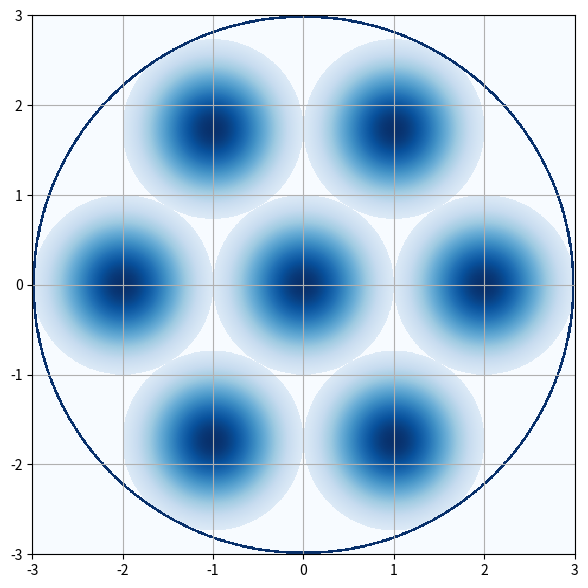

The matplotlib source for this figure:
import matplotlib.image as im
import numpy as np
import matplotlib.pyplot as plt
from scipy import special as sp

class BeamGen:
    
    def __init__(self, mode, ell, p, w0, r, phi, z, k, E0 = 1, pixel_spacing = 0, R=False):
        """
        Initialization Method:: Initializes both defined and callable attributes. Sets self.beam attribute uesd by intensity() and phase(). 
        Uses::      __create_lg_mode()
                    __create_pixel_mode()
        Used By::   None
        """
        self.error_marg = 1 / 100 #Units percent beam waist - Percentage error margin for each pixel to be within the apperature radius. 
        self.mode = mode
        self.ell = ell
        self.p = p
        self.w0 = w0
        self.r = r
        self.phi = phi
        self.z = z
        self.k = k
        self.E0 = E0
        self.beam = None
        self.pixel_spacing = pixel_spacing
        [self.x, self.y] = self.__polar_2_cart([self.r, self.phi])
        if R: 
            self.R = R
        else:    
            self.R = np.amax(self.r)/np.sqrt(2)

        if self.mode == "LG" or self.mode == "lg" : #Mode is chosen as LG 
            self.beam = self.__create_lg_mode()
        
        if self.mode == "pixel" :
            self.beam = self.__create_pixel_mode()

    def intensity(self):
        """
        Public Method:: Returns the  intensity of the generated beam
        Uses::               
        Used By::        
        Ret Val::       Intensity of self.beam as an numpy array of dytype float64
        """
        return (np.abs(self.beam))**2

    def phase(self):
        """
        Public Method:: Returns the phase of the generated beam 
        Uses::               
        Used By::       
        Ret Val::       phase of self.beam as an numpy array of dytype float64
        """
        return (np.mod(np.angle(self.beam),2*PI))
    
    def __create_lg_mode(self):
        """
        Private Method:: Returns a complex array of an lg beam, sized according to self.r and self.phi sizes. See https://en.wikipedia.org/wiki/Gaussian_beam for the equation, under the section 'Laguerre-Gaussian modes'.
        Uses:: 
        Used By::   __init__()
        """
        wavelength = (2*PI)/self.k
        zR = (PI*(self.w0**2))/(wavelength)
        
        Rc = self.z*(1.0+((zR/self.z)**2))
        wZ = self.w0*np.sqrt(1.0+((self.z/zR)**2))

        norm = np.sqrt((2.0*sp.gamma(1.0+self.p))/(PI*(sp.gamma(1.0+self.p+np.absolute(self.ell)))))
        term1 = 1.0/wZ
        term2 = ((self.r*(np.sqrt(2.0)))/(wZ))**(np.absolute(self.ell))
        term3 = np.exp((-1.0*(self.r**2))/(wZ**2))
        term4 = (sp.genlaguerre(self.p,np.absolute(self.ell)))((2.0*(self.r**2))/(wZ**2))
        term5 = np.exp((-1.0j*self.k*(self.r**2))/(2*Rc))
        term6 = np.exp(1.0j*self.ell*self.phi)
        term7 = np.exp(-1.0j*self.k*self.z)
        term8 = np.exp(1.0j*(np.absolute(self.ell)+(2*self.p)+1)*np.arctan2(self.z,zR))

        return norm*term1*term2*term3*term4*term5*term6*term7*term8

    def __create_pixel_mode(self):
        """
        Private Method:: Returns a complex array of a Gaussian beam, sized according to self.r and self.phi sizes. See https://en.wikipedia.org/wiki/Gaussian_beam for the equation, under the section 'Mathematical form' 
        Uses::          __cart_2_polar_arr(), 
                        __draw_apperature_radius(), 
        Used By::       __init__
        """
        u1 = np.array(self.__polar_2_cart([2*self.w0, 0]))
        u2 = np.array(self.__polar_2_cart([2*self.w0, PI/3]))
        i = 100 #define the absolute limit of linear parameters to run through each circle
        ui = np.empty([(2*i+1)**2, 2]) #defines an empty array that will be filled with the coordinates for pixel origin points (all vectors that are a lin. comb. of basis vectors)
        
        for a in range (-i, i+1): # Iterate over both coeff. of the linear combination of basis. Covers a wide range as to calculate an uncessecarily large set of pixel centers. Will condition to be less than the app. radius later.
            for b in range (-i, i+1):
                ui[(a+i)*(2*i+1)+(b+i), :] = a*u1 + b*u2 # Note the index of ui. It maps both indexs a and b to a 1D range from 0 -> (2*i+1)^2 -1. It took me a while to figure out T_T

        ui = ui[np.sqrt(ui[:,0]**2 + ui[:,1]**2) <= (self.R-self.w0+self.w0*self.error_marg)]
        
        ui = self.__cart_2_polar_arr(ui)

        # For each row (axis 1) in the array (for each pixel center) call the private method __for_each_pixel. Pass the array ui as an argument:
        circle_i = np.apply_along_axis(self.__for_each_pixel, 1, ui) # For each pixel, call the __for_each_pixel funciton
        
        pixel_img = np.sum(circle_i, axis=0) # flatten our list of arrays into the same array (add each img on top of each other)
        max_gauss_val = np.max(pixel_img)
        pixel_img = self.__draw_apperature_radius(pixel_img) # draw the apperature radius onto the img

        #max_gauss_val = pixel_img[(np.shape(pixel_img)[0]-1)/2, (np.shape(pixel_img)[1]-1)/2]
        pixel_img[pixel_img >= max_gauss_val] = max_gauss_val #this value is the maximum value for a single 'cone end'. Prevents overlap when summing each pixel.

        # plt.figure(figsize=(7,7))
        # plt.pcolormesh(self.x, self.y, pixel_img, cmap='Blues')
        # plt.grid()
        # plt.xlim([-self.R, self.R])
        # plt.ylim([-self.R, self.R])
        # plt.show()

        return pixel_img
   
    def __for_each_pixel(self, pixel_center): #
        """
        Private Method:: Used as a callback function :: Computes all operations done on each pixel. This includes: handeling the difference b/w analytic and actual points in the meshgrid, creating a gaussian beam at each pixel center, 
        Parameters::    pixel_center::Nx2 numpy array of dytpe float64 containing the (x, y) coordinate of each pixel center
        Uses::          __find_nearest(), 
                        __polar_2_cart(), 
                        __gaussian()
        Used By::       __create_pixel_mode()
        Ret Val::       An LxL gaussian beam centered at the given coordinate in a numpy array of dtype complex128
        """
        nearest_idx = self.__find_nearest(pixel_center) # Find the nearest grid point to the analytically determined pixel-center coordinate
        nearest_r = self.r[nearest_idx[0], nearest_idx[1]] # Find the r and phi values corresponding to the nearest index found above
        nearest_phi = self.phi[nearest_idx[0], nearest_idx[1]]
        [nearest_x, nearest_y] = self.__polar_2_cart([nearest_r, nearest_phi]) # convert polar to cartesian coordinates. These coordinates now have a 1:1 with the meshgrid.
        
        # Apply a circular function to the meshgrid, centered via the cartesian coordinates found dircetly above. The result is an upside down cone centered at the pixel center
        shifted_cone = np.sqrt((self.x-nearest_x)**2 + (self.y-nearest_y)**2) 
        shifted_cone[shifted_cone <= self.w0] = self.w0 # set bottom section of cone to the value of the radius 
        shifted_cone[shifted_cone > self.w0] = 0 # cut off upper section of cone
        shifted_cone = shifted_cone/self.w0 # normalize

        # Apply Gaussian function to each pixel:: 
        # To apply a shifted polar function here, I shift the meshgrid itself by subtracting the pixel coordinates, and apply the function. No 'un-shifting' is required as the original X and Y meshgrids will be used to plot our 3rd dimension regardless.
        shifted_x = self.x - nearest_x
        shifted_y = self.y - nearest_y
        shifted_r = np.sqrt(shifted_x**2+shifted_y**2)
        gaussian_pixel = self.__gaussian(shifted_r)

        gaussian_pixel = np.multiply(gaussian_pixel, shifted_cone)

        # ---------------------------------------------------------------
        # Uncomment to see the plot of each individual pixel before being summed::
        
        # plt.figure(figsize=(7,7))
        # plt.pcolormesh(self.x, self.y, shifted_cone, cmap='Blues')
        # plt.grid()
        # plt.xlim([-self.R, self.R])
        # plt.ylim([-self.R, self.R])
        # plt.show()

        return gaussian_pixel
    
    def __draw_apperature_radius(self, img):
        """
        Private Method:: Draws a circle around a given image
        Parameters::    img::An LxL numpy array containing the function of 2D LxL grid points.
        Uses::      
        Used By::       __create_pixel_mode()
        Ret Val::       An LxL numpy array of dtype complex128 containing the passed complex image with a superimposed circle of radius R.
        """
        #draw larger circle
        circle = np.sqrt((self.x)**2 + (self.y)**2) #technically an upside-down cone at this point
        circle[circle >= self.R] = 0 #slice the top off
        circle[circle <= (self.R-self.R*0.01)] = 0 #slice the bottom off, leaving a cicrle of width 1% of the radius
        circle[circle > 0] = 1 #Normalize nonzero points (the circle) to 1
        img = img + circle 
        return img

    def __gaussian(self, r):
        """
        Private Method:: Applys a Gaussian function to the passed meshgrid array, r
        Parameters::    r::LxL array containing grid points in polar coordinates, (r phi) 
        Uses::      
        Used By::       __for_each_pixel()
        Ret Val::       An LxL numpy array of dtype complex128 containing the Gaussian function.

        """
        wavelength = (2*PI)/self.k
        zR = (PI*(self.w0**2))/(wavelength)
        
        Rc = self.z*(1.0+((zR/self.z)**2))
        wZ = self.w0*np.sqrt(1.0+((self.z/zR)**2))


        term1 = self.w0/wZ
        term2 = np.exp((-r**2)/(wZ**2))
        term3 = np.exp(-1.0j*(self.k*self.z + self.k*(r**2)/(2*Rc) + np.arctan2(self.z,zR)))
        gaussian_beam = self.E0*term1*term2*term3
        return gaussian_beam
    
    def __find_nearest(self, value):
        """
        Private Method:: Used to find the index of the nearest value
        Parameters::    value:: 1x2 numpy array of dtype float64 containing the (r, phi) value.
        Uses::          __dist_in_polar()
        Used By::       __for_each_pixel()
        """
        return np.unravel_index(np.argmin(self.__dist_in_polar(self.r, value[0], self.phi, value[1])), self.phi.shape)
    
    def __dist_in_polar(self, r2, r1, phi2, phi1):
        """
        Private Method:: Used to calculate the eulidian distance between 2 points given in polar coordinates
        Parameters::    r2:: 2nd r value, dtype float64
                        r1:: 1st r value, dtype float64
                        phi2:: 2nd phi value, dtype float64
                        phi1:: 1st phi value, dtype float64
        Uses::
        Used By::       __find_nearest()
        """
        return np.sqrt(r1**2 + r2**2 - 2*r1*r2*np.cos(phi2 - phi1))

    def __polar_2_cart(self, polar_cord):
        """
        Private Method:: Used to calculate the eulidian distance between 2 points given in polar coordinates
        Parameters::    polar_cord:: 1x2 array = [r, phi]
        Uses::
        Used By::       __for_each_pixel()
        Ret Val::       2x1 array of coordinates [x, y] 
        """
        r = polar_cord[0]
        phi = polar_cord[1]
        x = r * np.cos(phi)
        y = r * np.sin(phi)
        return [x, y]

    def __cart_2_polar_arr(self, cart_cord):
        """
        Private Method:: Converts an array of cartesian coordinates to polar
        Parameters::    cart_cord:: Nx2 numpy array of (x, y) coordinates
        Uses::
        Used By::       __create_pixel_mode()
        Ret Val::       Nx2 numpy array of (r, phi) coordinates
        """
        x = cart_cord[:, 0]
        y = cart_cord[:, 1]
        r = np.sqrt((x)**2+(y)**2)
        phi = np.mod(np.arctan2(y,x),2*PI)
        return np.column_stack((r, phi))

###---------------------------------USE CASE EXAMPLE--------------------------------------

if __name__ == "__main__":
    PI = np.pi
    wavelength = 810E-6
    beamWaist = 1
    wavevector = (2.0*PI)/wavelength

    app_radius = 3
    precision = 1000

    x = np.linspace(-app_radius,app_radius,precision+1); ## Grid points along x
    y = np.linspace(-app_radius,app_radius,precision+1) ## Grid points along y
    X,Y = np.meshgrid(x,y)
    r = np.sqrt(X**2+Y**2)
    phi = np.mod(np.arctan2(Y,X),2*PI)
    
    # plt.plot(X, Y, marker='.', color='k', linestyle='none')
    # plt.show()

    lg_beam = BeamGen("pixel",4,0,beamWaist,r,phi,0.000001,wavevector)

    aa = lg_beam.intensity()
  
    plt.figure(figsize=(7,7))
    plt.pcolormesh(X, Y, lg_beam.intensity(), cmap='Blues')
    plt.grid()
    plt.xlim([-app_radius, app_radius])
    plt.ylim([-app_radius, app_radius])
    plt.show()

    # figInit = plt.figure()
    # ax1 = figInit.add_subplot(1,1,1)
    # plot1 = ax1.pcolormesh(X,Y,lg_beam.circle_arrange_app(r, phi),cmap="inferno")
    # ax1.set_aspect('equal')
    # ax1.autoscale(tight=True)

    # figPhase = plt.figure()
    # ax2 = figPhase.add_subplot(1,1,1)
    # plot2 = ax2.pcolormesh(X,Y,lg_beam.phase(),cmap="hsv",vmin=0,vmax=2*PI)
    # ax2.set_aspect('equal')
    # ax2.autoscale(tight=True)
    # plt.show()